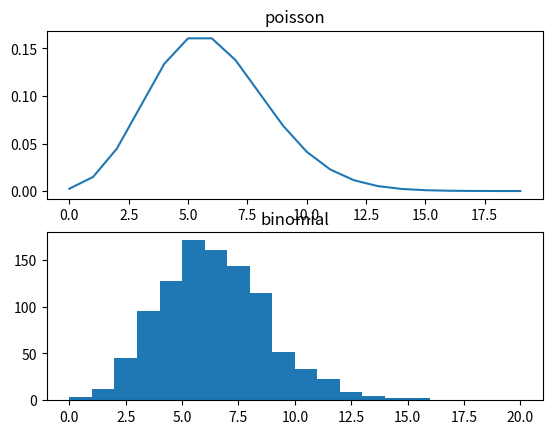

This chart was generated by the following Python code:
import numpy as np
import matplotlib.pyplot as plt
import math
import random

SAMPLES = 1000


def binomial(n, p):
    return np.asarray([len([1 for _ in range(n) if random.uniform(0, 1) < p]) for __ in range(SAMPLES)])


LAM = 6
N = 20
Xs = list(range(N))
Ys = np.asarray([(((math.e ** (-LAM)) * (LAM ** k)) / (math.factorial(k))) for k in Xs])
Xs = np.asarray(Xs)
plt.subplot(211).set_title("poisson")
plt.plot(Xs, Ys)

binom = binomial(100, 0.06)
plt.subplot(212)
ax = plt.subplot(212)
ax.set_title("binomial")
plt.hist(binom, bins=20, range=[0, 20])

plt.show()
print('binomial average: ', np.average(binom))
poisson_average = np.sum(np.asarray([x * Ys[x] for x in Xs])) / np.sum(np.asarray([Ys[x] for x in Xs]))
print('poisson average: ', poisson_average)
